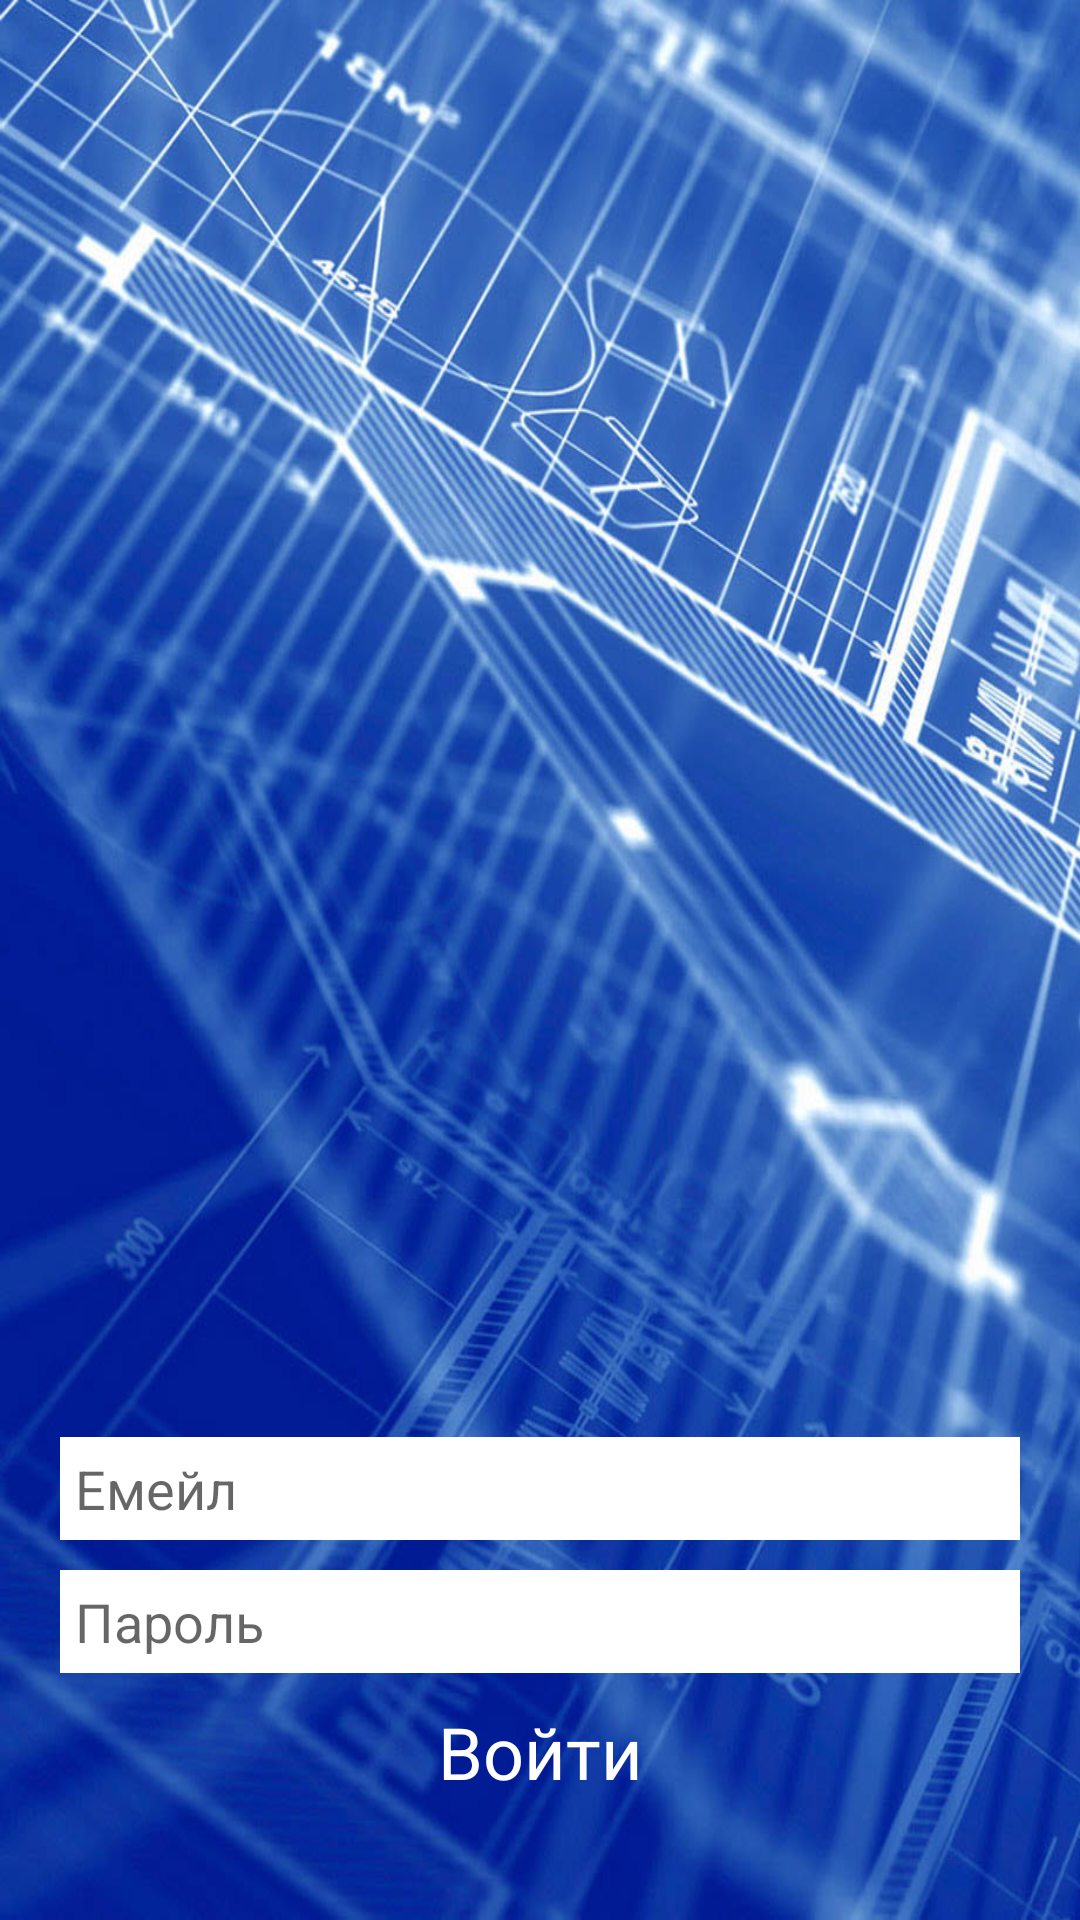

Reconstruct the res/layout file that produces this screen, plus the resources it refers to.
<!-- AndroidManifest.xml: application theme AppTheme -->
<!-- res/layout/f_sign_in.xml -->
<?xml version="1.0" encoding="utf-8"?>
<RelativeLayout xmlns:android="http://schemas.android.com/apk/res/android"
    android:layout_width="match_parent"
    android:layout_height="match_parent"
    android:background="@drawable/background_sing"
    android:orientation="vertical">

    <LinearLayout
        android:layout_width="match_parent"
        android:layout_height="wrap_content"
        android:layout_alignParentBottom="true"
        android:layout_marginBottom="40dp"
        android:layout_marginLeft="20dp"
        android:layout_marginRight="20dp"
        android:orientation="vertical">

        <EditText
            android:id="@+id/editTextSingEmail"
            android:layout_width="match_parent"
            android:layout_height="wrap_content"
            android:background="@color/mWhite"
            android:ems="10"
            android:hint="Емейл"
            android:inputType="textPersonName"
            android:padding="5dp"
            android:textSize="18sp" />

        <EditText
            android:id="@+id/editTextSingPassword"
            android:layout_width="match_parent"
            android:layout_height="wrap_content"
            android:layout_marginBottom="10dp"
            android:layout_marginTop="10dp"
            android:background="@color/mWhite"
            android:ems="10"
            android:hint="Пароль"
            android:inputType="textPersonName"
            android:padding="5dp" />

        <TextView
            android:id="@+id/textView3"
            android:layout_width="match_parent"
            android:layout_height="wrap_content"
            android:gravity="center_horizontal"
            android:text="Войти"
            android:textColor="@color/mWhite"
            android:textSize="24sp" />
    </LinearLayout>

</RelativeLayout>
<!-- resources referenced by this layout -->
<resources>
  <color name="mWhite">#ffffff</color>
  <!-- drawable background_sing: jpg bitmap (drawable, 163040 bytes) -->
  <style name="AppTheme" parent="Theme.AppCompat.Light.NoActionBar">
      </style>
</resources>
